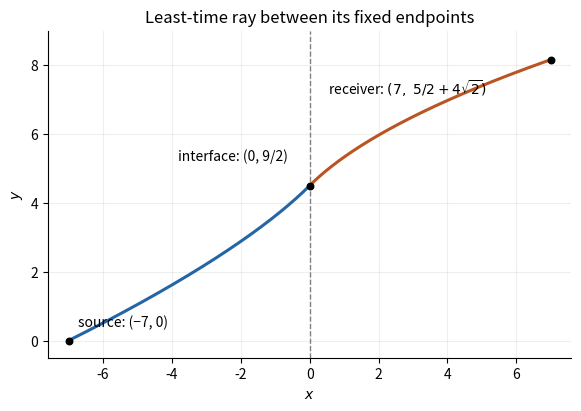

Python code for this plot: (Note: this script raises an exception after producing the figure.)
"""Generate the original optical-ray plot; output goes to cwd.

Tested with Python 3.14; dependencies are in the repository pyproject.toml.
"""
from pathlib import Path
import matplotlib
matplotlib.use('Agg')
import matplotlib.pyplot as plt
import numpy as np

fig, ax = plt.subplots(figsize=(7, 4), layout='constrained')
x1 = np.linspace(-7, 0, 350)
x2 = np.linspace(0, 7, 350)
ax.plot(x1, 6-1.5*(1-x1)**(2/3), color='#2465a6', linewidth=2.2)
ax.plot(x2, 2.5+2*np.sqrt(1+x2), color='#b85522', linewidth=2.2)
ax.axvline(0, color='gray', linestyle='--', linewidth=1)
ax.scatter([-7, 0, 7], [0, 4.5, 2.5+4*np.sqrt(2)], color='black', s=22, zorder=3)
ax.annotate('source: (−7, 0)', (-7, 0), xytext=(7, 10), textcoords='offset points')
ax.annotate('interface: (0, 9/2)', (0, 4.5), xytext=(-95, 18), textcoords='offset points')
ax.annotate(r'receiver: $(7,\ 5/2+4\sqrt{2})$', (7, 2.5+4*np.sqrt(2)), xytext=(-160, -25), textcoords='offset points')
ax.set(xlim=(-7.6, 7.6), ylim=(-.5, 9), xlabel='$x$', ylabel='$y$', title='Least-time ray between its fixed endpoints')
ax.set_aspect('equal', adjustable='box')
ax.spines[['top', 'right']].set_visible(False)
ax.grid(alpha=.2)
fig.savefig(Path(__file__).with_suffix('.png').name, dpi=170, facecolor='white')
